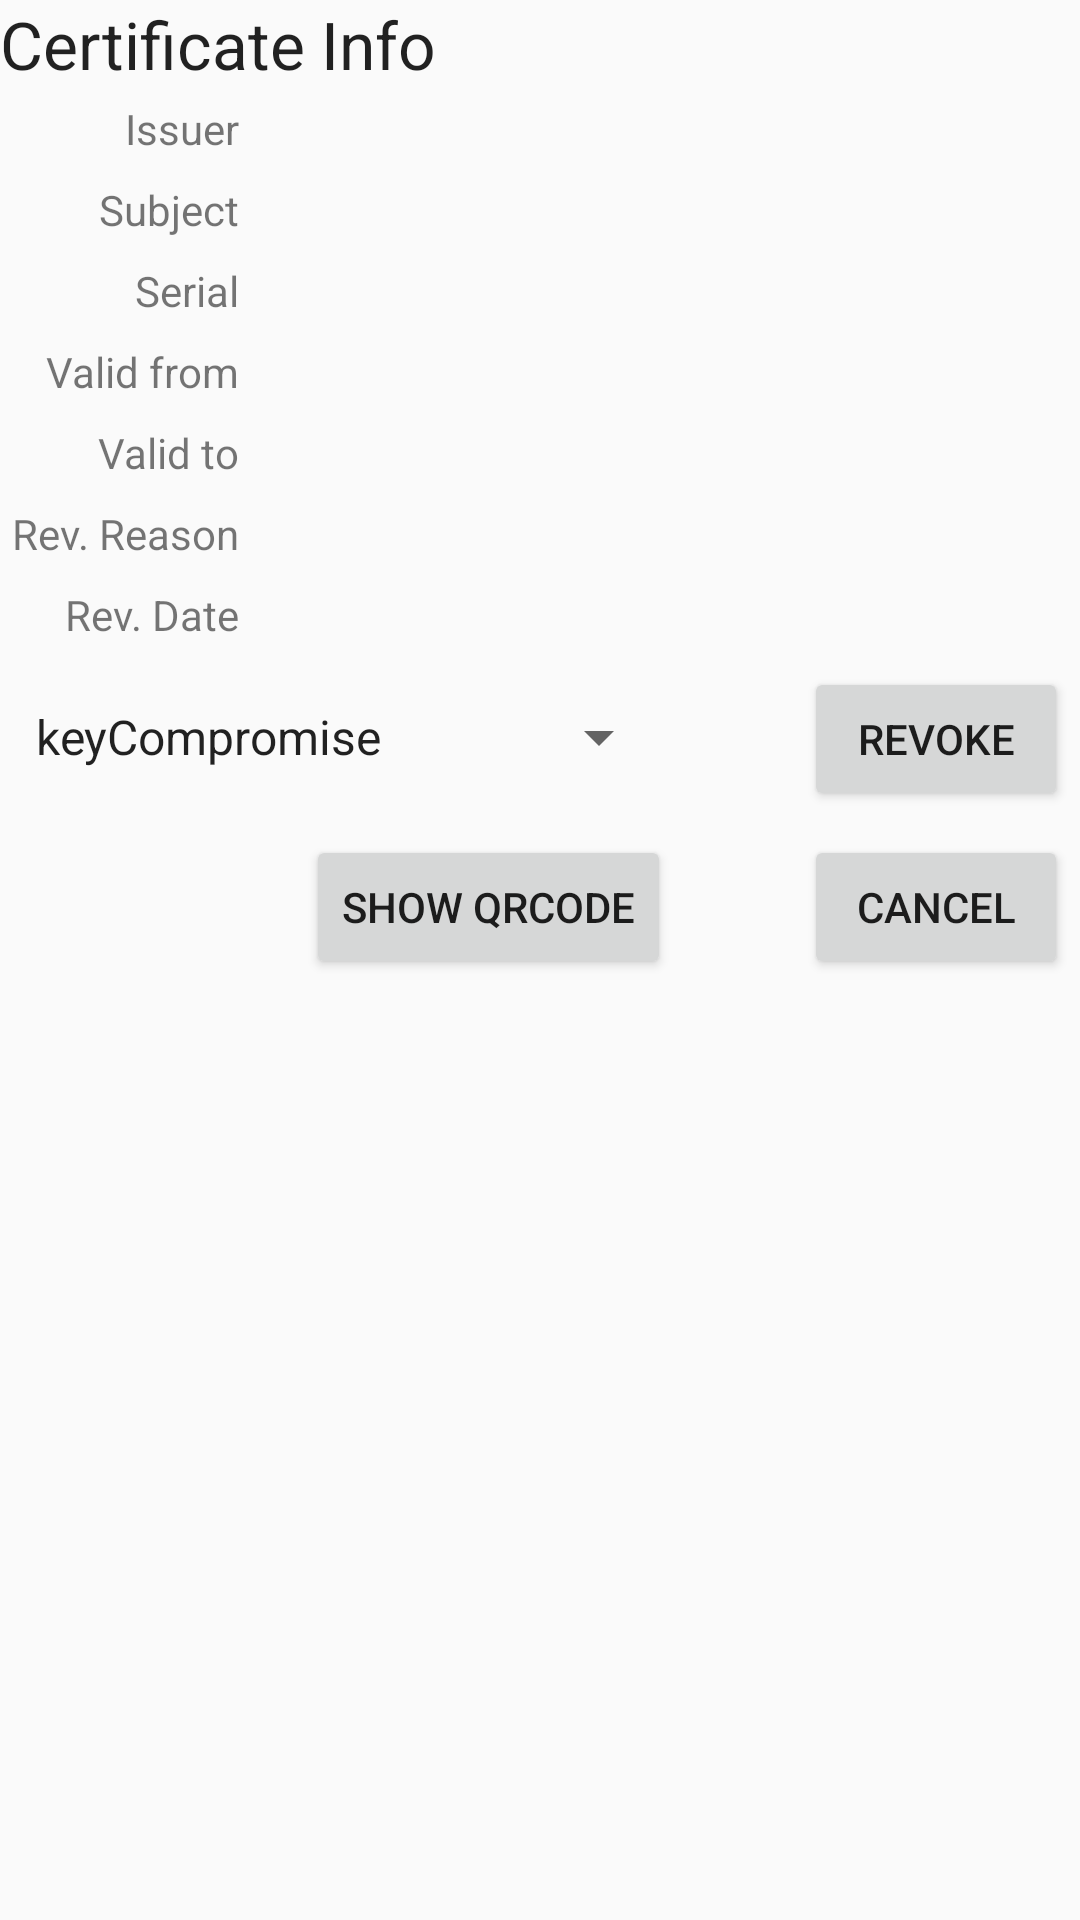

Here is an Android app screen rendered from its layout file. Give the layout XML and the strings, colors and styles it references.
<!-- AndroidManifest.xml: application theme AppTheme -->
<!-- res/layout/issued_certificate_info_fragment.xml -->
<?xml version="1.0" encoding="utf-8"?>
<GridLayout xmlns:android="http://schemas.android.com/apk/res/android"
    xmlns:tools="http://schemas.android.com/tools"
    android:layout_width="match_parent"
    android:layout_height="match_parent"
    android:orientation="vertical"
    tools:context=".IssuedCertificateInfoFragment_1">

    <TextView
        android:layout_width="match_parent"
        android:layout_height="wrap_content"
        android:text="Certificate Info"
        android:textAppearance="@style/TextAppearance.AppCompat.Large" />

    <GridLayout

        android:layout_width="match_parent"
        android:layout_height="wrap_content"

        android:alignmentMode="alignBounds"
        android:columnCount="2"
        android:columnOrderPreserved="false"

        android:useDefaultMargins="true">

        <TextView
            android:layout_height="wrap_content"
            android:layout_row="0"
            android:layout_column="0"
            android:layout_gravity="end"
            android:text="Issuer" />

        <TextView
            android:id="@+id/txtCertInfoX500Issuer"
            android:layout_height="wrap_content"
            android:layout_row="0"
            android:layout_column="1"
            android:layout_gravity="start|top"
            android:text="" />

        <TextView
            android:layout_height="wrap_content"
            android:layout_row="1"
            android:layout_column="0"
            android:layout_gravity="end"
            android:text="Subject" />

        <TextView
            android:id="@+id/txtCertInfoX500Subject"
            android:layout_height="wrap_content"
            android:layout_row="1"
            android:layout_column="1"
            android:layout_gravity="start|top"
            android:text="" />


        <TextView
            android:layout_height="wrap_content"
            android:layout_row="2"
            android:layout_column="0"
            android:layout_gravity="end"
            android:text="Serial" />

        <TextView
            android:id="@+id/txtCertInfoSerial"
            android:layout_height="wrap_content"
            android:layout_row="2"
            android:layout_column="1"
            android:layout_gravity="start|top"
            android:text="" />

        <TextView
            android:layout_height="wrap_content"
            android:layout_row="3"
            android:layout_column="0"
            android:layout_gravity="end"
            android:text="Valid from" />

        <TextView
            android:id="@+id/txtCertInfoValidFrom"
            android:layout_height="wrap_content"
            android:layout_row="3"
            android:layout_column="1"
            android:layout_gravity="start|top"
            android:inputType="date"
            android:text="" />

        <TextView
            android:layout_height="wrap_content"
            android:layout_row="4"
            android:layout_column="0"
            android:layout_gravity="end"
            android:text="Valid to" />

        <TextView
            android:id="@+id/txtCertInfoValidTo"
            android:layout_height="wrap_content"
            android:layout_row="4"
            android:layout_column="1"
            android:layout_gravity="start|top"
            android:inputType="date"
            android:text="" />

        <TextView
            android:id="@+id/txtCertInfoRevocationReasonDescr"
            android:layout_height="wrap_content"
            android:layout_row="5"
            android:layout_column="0"
            android:layout_gravity="end"
            android:text="Rev. Reason" />

        <TextView
            android:id="@+id/txtCertInfoRevocationReason"
            android:layout_height="wrap_content"
            android:layout_row="5"
            android:layout_column="1"
            android:layout_gravity="start|top"
            android:text="" />

        <TextView
            android:id="@+id/txtCertInfoRevocationDateDescr"
            android:layout_height="wrap_content"
            android:layout_row="6"
            android:layout_column="0"
            android:layout_gravity="end"
            android:text="Rev. Date" />

        <TextView
            android:id="@+id/txtCertInfoRevocationDate"
            android:layout_height="wrap_content"
            android:layout_row="6"
            android:layout_column="1"
            android:layout_gravity="start|top"
            android:inputType="date"
            android:text="" />


        <Space
            android:layout_row="10"
            android:layout_columnSpan="2"
            android:layout_gravity="fill" />
    </GridLayout>


    <GridLayout

        android:layout_width="match_parent"
        android:layout_height="wrap_content"

        android:alignmentMode="alignBounds"
        android:columnCount="2"
        android:columnOrderPreserved="false"

        android:useDefaultMargins="true">

        <Spinner
            android:id="@+id/spinnerRevocationReason"
            android:layout_row="0"
            android:layout_column="0"
            android:layout_width="wrap_content"
            android:layout_height="wrap_content"
            android:entries="@array/revocation_reason_array" />

        <Button
            android:id="@+id/btnRevoke"
            android:layout_width="wrap_content"
            android:layout_height="wrap_content"
            android:layout_row="0"
            android:layout_column="1"
            android:layout_gravity="end"
            android:text="@string/revokeCert" />

        <Button
            android:id="@+id/btnShowQR"
            android:layout_width="wrap_content"
            android:layout_height="wrap_content"
            android:layout_row="1"
            android:layout_column="0"
            android:layout_gravity="end"
            android:text="@string/showQR" />

        <Button
            android:id="@+id/btnCancel"
            android:layout_width="wrap_content"
            android:layout_height="wrap_content"
            android:layout_row="1"
            android:layout_column="1"
            android:layout_gravity="end"
            android:text="@string/cancel" />
    </GridLayout>

</GridLayout>
<!-- resources referenced by this layout -->
<resources>
  <string-array name="revocation_reason_array">
          <item>keyCompromise</item>
          <item>cACompromise</item>
          <item>affiliationChanged</item>
          <item>superseded</item>
          <item>cessationOfOperation</item>
          <item>privilegeWithdrawn</item>
          <item>aACompromise</item>
          <item>unspecified</item>
      </string-array>
  <string name="cancel">Cancel</string>
  <string name="revokeCert">Revoke</string>
  <string name="showQR">Show QRCode</string>
  <style name="AppTheme" parent="Theme.AppCompat.Light.DarkActionBar">
          
          <item name="colorPrimary">@color/colorPrimary</item>
          <item name="colorPrimaryDark">@color/colorPrimaryDark</item>
          <item name="colorAccent">@color/colorAccent</item>
      </style>
  <color name="colorPrimary">#008577</color>
  <color name="colorPrimaryDark">#00574B</color>
  <color name="colorAccent">#D81B60</color>
</resources>
